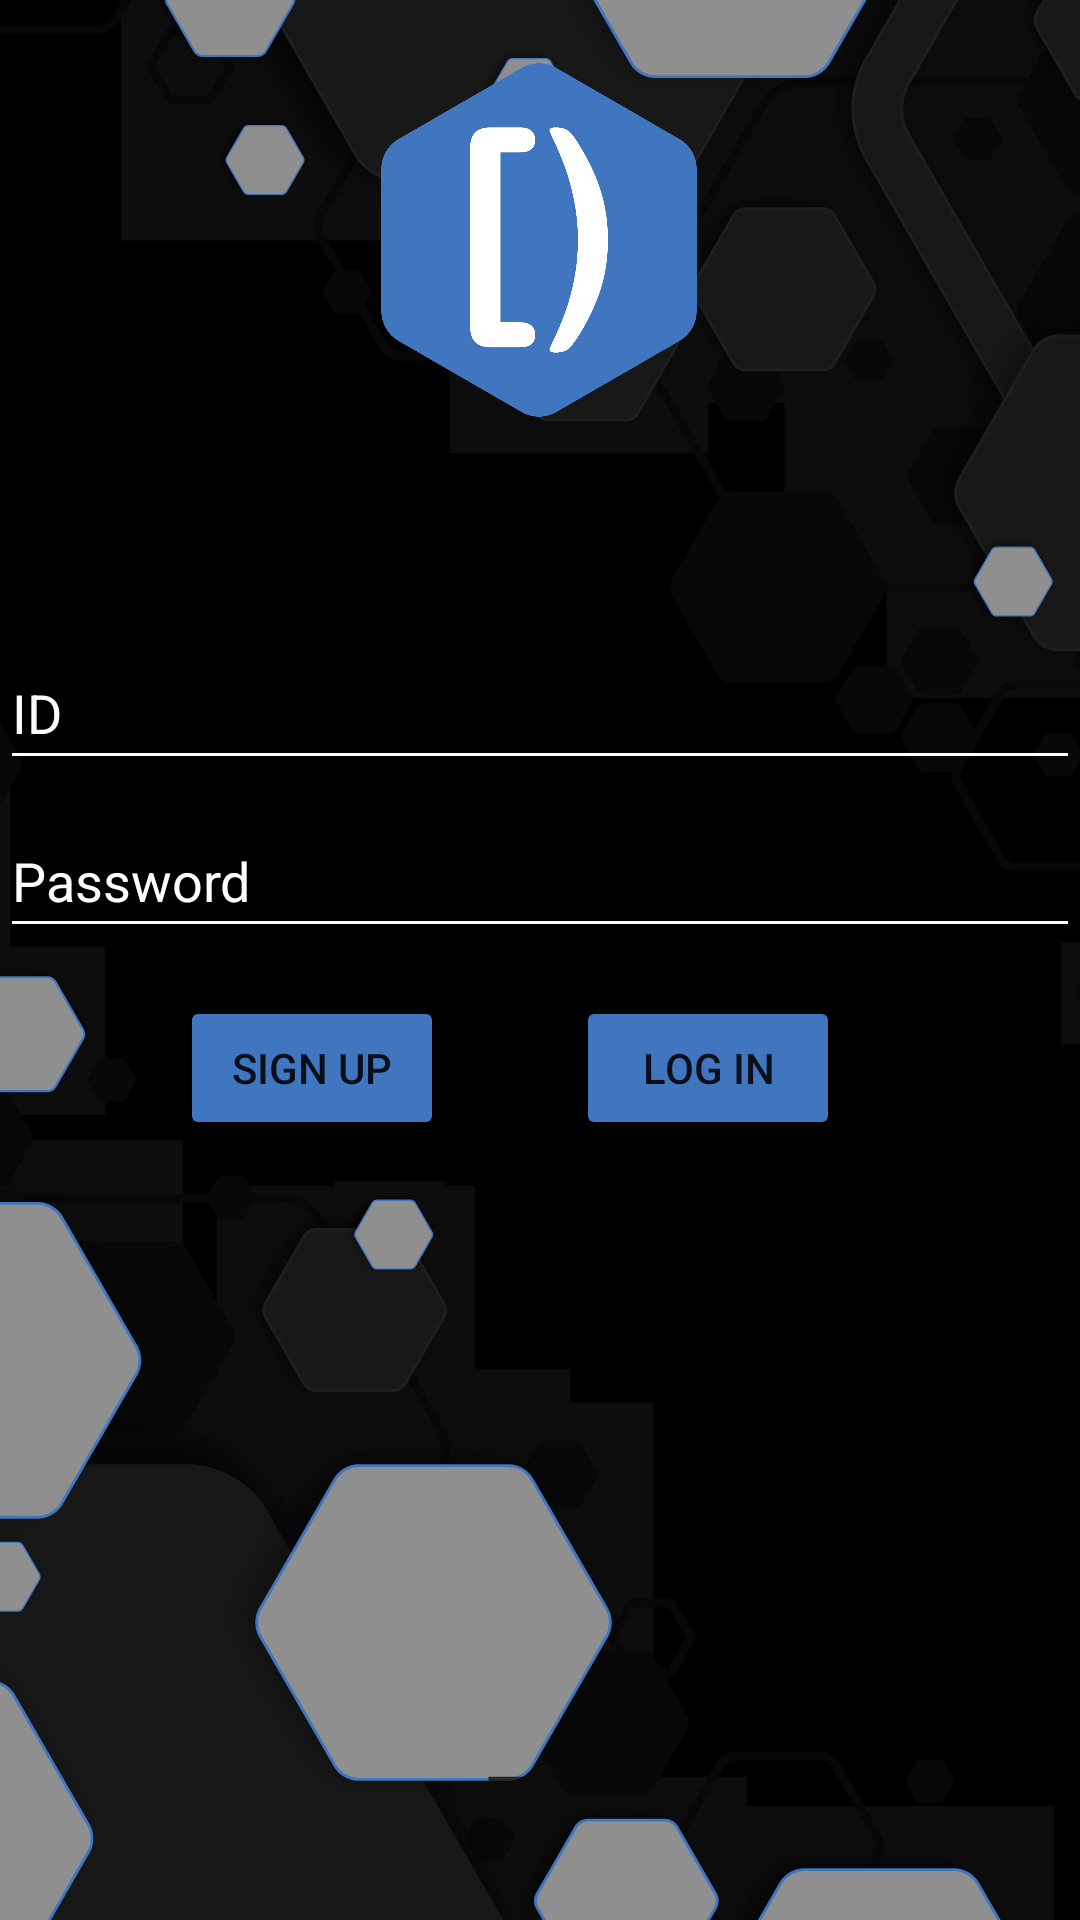

Here is an Android app screen rendered from its layout file. Give the layout XML and the strings, colors and styles it references.
<!-- AndroidManifest.xml: application theme Theme.DevCom -->
<!-- res/layout/activity_signing.xml -->
<?xml version="1.0" encoding="utf-8"?>
<androidx.constraintlayout.widget.ConstraintLayout xmlns:android="http://schemas.android.com/apk/res/android"
    xmlns:app="http://schemas.android.com/apk/res-auto"
    xmlns:tools="http://schemas.android.com/tools"
    android:layout_width="match_parent"
    android:layout_height="match_parent"
    android:background="#000000"
    tools:context=".Logging.Login">

    <ImageView
        android:id="@+id/imageView3"
        android:layout_width="wrap_content"
        android:layout_height="wrap_content"
        app:layout_constraintBottom_toBottomOf="parent"
        app:layout_constraintEnd_toEndOf="parent"
        app:layout_constraintHorizontal_bias="0.5"
        app:layout_constraintStart_toStartOf="parent"
        app:layout_constraintTop_toTopOf="parent"
        app:srcCompat="@drawable/background" />

    <EditText
        android:id="@+id/username"
        android:layout_width="0dp"
        android:layout_height="wrap_content"
        android:layout_marginTop="52dp"
        android:backgroundTint="#FFFFFF"
        android:hint="ID "
        android:inputType="textEmailAddress"
        android:minHeight="48dp"
        android:selectAllOnFocus="true"
        android:textColor="#FFFFFF"
        android:textColorHighlight="#A5A5A5"
        android:textColorHint="#FFFFFF"
        app:layout_constraintEnd_toEndOf="parent"
        app:layout_constraintStart_toStartOf="parent"
        app:layout_constraintTop_toBottomOf="@+id/imageView2" />

    <EditText
        android:id="@+id/password"
        android:layout_width="0dp"
        android:layout_height="wrap_content"
        android:layout_marginTop="8dp"
        android:backgroundTint="#FFFFFF"
        android:hint="Password"
        android:imeActionLabel=""
        android:imeOptions="actionDone"
        android:inputType="textPassword"
        android:minHeight="48dp"
        android:selectAllOnFocus="true"
        android:textColor="#FFFFFF"
        android:textColorHint="#FFFFFF"
        app:layout_constraintEnd_toEndOf="parent"
        app:layout_constraintStart_toStartOf="parent"
        app:layout_constraintTop_toBottomOf="@+id/username" />

    <Button
        android:id="@+id/Log_IN"
        android:layout_width="wrap_content"
        android:layout_height="wrap_content"
        android:layout_marginTop="16dp"
        android:layout_marginEnd="80dp"
        android:backgroundTint="#3F76BF"
        android:text="LOG IN"
        app:layout_constraintEnd_toEndOf="parent"
        app:layout_constraintTop_toBottomOf="@+id/password" />

    <ImageView
        android:id="@+id/imageView2"
        android:layout_width="226dp"
        android:layout_height="160dp"
        app:layout_constraintEnd_toEndOf="parent"
        app:layout_constraintHorizontal_bias="0.497"
        app:layout_constraintStart_toStartOf="parent"
        app:layout_constraintTop_toTopOf="parent"
        app:srcCompat="@drawable/logo2" />

    <Button
        android:id="@+id/Sign_UP"
        android:layout_width="wrap_content"
        android:layout_height="wrap_content"
        android:layout_marginEnd="44dp"
        android:backgroundTint="#3F76BF"
        android:text="SIGN UP"
        app:layout_constraintBottom_toBottomOf="@+id/Log_IN"
        app:layout_constraintEnd_toStartOf="@+id/Log_IN"
        app:layout_constraintTop_toTopOf="@+id/Log_IN" />

</androidx.constraintlayout.widget.ConstraintLayout>
<!-- resources referenced by this layout -->
<resources>
  <!-- drawable background: jpg bitmap (drawable-v24, 153223 bytes) -->
  <!-- drawable logo2: png bitmap (drawable-v24, 45060 bytes) -->
  <style name="Theme.DevCom" parent="Theme.AppCompat.Light.NoActionBar">
          
          <item name="colorPrimary">@color/purple_500</item>
          <item name="colorPrimaryVariant">@color/purple_700</item>
          <item name="colorOnPrimary">@color/white</item>
          
          <item name="colorSecondary">@color/teal_200</item>
          <item name="colorSecondaryVariant">@color/teal_700</item>
          <item name="colorOnSecondary">@color/black</item>
          
          <item name="android:statusBarColor" tools:targetApi="l">?attr/colorPrimaryVariant</item>
          
      </style>
  <color name="purple_500">#FF6200EE</color>
  <color name="purple_700">#FF3700B3</color>
  <color name="white">#FFFFFFFF</color>
  <color name="teal_200">#FF03DAC5</color>
  <color name="teal_700">#FF018786</color>
  <color name="black">#FF000000</color>
</resources>
